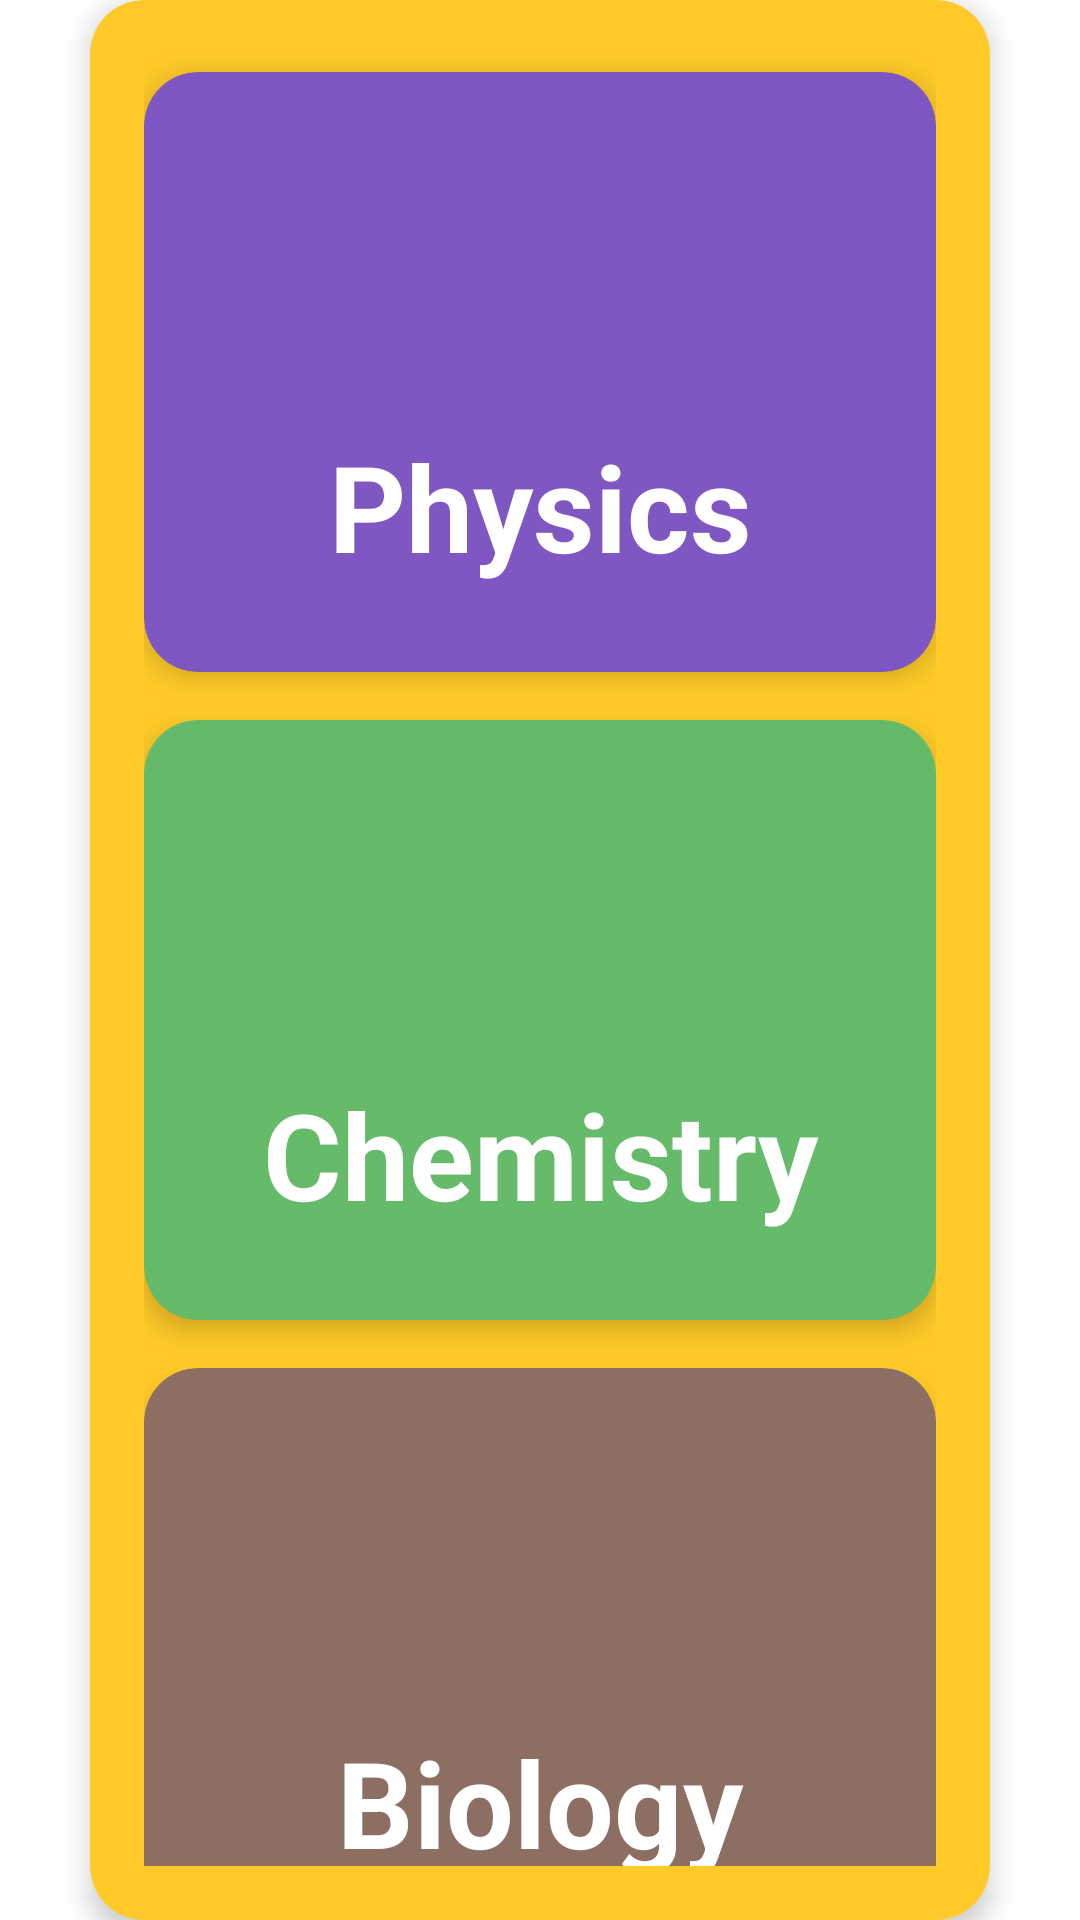

Android layout source for this screen:
<!-- AndroidManifest.xml: application theme Theme.MusicQuizApp -->
<!-- res/layout/activity_play.xml -->
<?xml version="1.0" encoding="utf-8"?>
<androidx.constraintlayout.widget.ConstraintLayout xmlns:android="http://schemas.android.com/apk/res/android"
    xmlns:app="http://schemas.android.com/apk/res-auto"
    xmlns:tools="http://schemas.android.com/tools"
    android:layout_width="match_parent"
    android:layout_height="match_parent"
    android:scrollbars="none"
    tools:context=".PlayActivity">

    <androidx.constraintlayout.widget.ConstraintLayout
        android:layout_width="match_parent"
        android:layout_height="match_parent">

        <androidx.cardview.widget.CardView xmlns:card_view="http://schemas.android.com/apk/res-auto"
            android:id="@+id/cardview1"
            android:layout_width="@dimen/_300"
            android:layout_height="match_parent"
            app:layout_constraintBottom_toBottomOf="parent"
            app:layout_constraintLeft_toLeftOf="parent"
            app:layout_constraintRight_toRightOf="parent"
            app:layout_constraintTop_toTopOf="parent"
            card_view:cardBackgroundColor="@color/main_color"
            card_view:cardCornerRadius="@dimen/card_corner_2"
            card_view:cardElevation="@dimen/card_elevation"
            card_view:contentPadding="@dimen/card_content_padding_2">

            <LinearLayout
                android:layout_width="match_parent"
                android:layout_height="wrap_content"
                android:orientation="vertical">

                <androidx.cardview.widget.CardView xmlns:card_view="http://schemas.android.com/apk/res-auto"
                    android:id="@+id/phy_card"
                    android:layout_width="@dimen/box_width"
                    android:layout_height="@dimen/box_height"
                    card_view:cardBackgroundColor="@color/box_color_1"
                    card_view:cardCornerRadius="@dimen/card_corner_2"
                    card_view:cardElevation="@dimen/card_elevation"
                    card_view:contentPadding="@dimen/card_content_padding"
                    android:layout_marginTop="@dimen/margin_1">

                    <LinearLayout
                        android:layout_width="match_parent"
                        android:layout_height="wrap_content"
                        android:orientation="vertical">

                        <ImageView
                            android:layout_width="@dimen/icon_100_width"
                            android:layout_height="@dimen/icon_100_height"
                            android:layout_gravity="center"
                            android:src="@drawable/physics" />

                        <TextView
                            android:id="@+id/physics"
                            android:layout_width="match_parent"
                            android:layout_height="wrap_content"
                            android:layout_marginTop="@dimen/_10"
                            android:gravity="center"
                            android:text="@string/physics"
                            android:textColor="@android:color/white"
                            android:textSize="@dimen/text_size_6"
                            android:textStyle="bold" />

                    </LinearLayout>
                </androidx.cardview.widget.CardView>

                <androidx.cardview.widget.CardView xmlns:card_view="http://schemas.android.com/apk/res-auto"
                    android:id="@+id/chem_card"
                    android:layout_width="@dimen/box_width"
                    android:layout_height="@dimen/box_height"
                    android:layout_marginTop="@dimen/_16"
                    card_view:cardBackgroundColor="@color/box_color_2"
                    card_view:cardCornerRadius="@dimen/card_corner_2"
                    card_view:cardElevation="@dimen/card_elevation"
                    card_view:contentPadding="@dimen/card_content_padding">

                    <LinearLayout
                        android:layout_width="match_parent"
                        android:layout_height="wrap_content"
                        android:orientation="vertical">

                        <ImageView
                            android:layout_width="@dimen/icon_100_width"
                            android:layout_height="@dimen/icon_100_height"
                            android:layout_gravity="center"
                            android:src="@drawable/chemistry" />

                        <TextView
                            android:id="@+id/chemistry"
                            android:layout_width="match_parent"
                            android:layout_height="wrap_content"
                            android:layout_marginTop="@dimen/_10"
                            android:gravity="center"
                            android:text="@string/chemistry"
                            android:textColor="@android:color/white"
                            android:textSize="@dimen/text_size_6"
                            android:textStyle="bold" />
                    </LinearLayout>
                </androidx.cardview.widget.CardView>

                <androidx.cardview.widget.CardView xmlns:card_view="http://schemas.android.com/apk/res-auto"
                    android:id="@+id/bio_card"
                    android:layout_width="@dimen/box_width"
                    android:layout_height="@dimen/box_height"
                    android:layout_marginTop="@dimen/_16"
                    card_view:cardBackgroundColor="@color/box_color_3"
                    card_view:cardCornerRadius="@dimen/card_corner_2"
                    card_view:cardElevation="@dimen/card_elevation"
                    card_view:contentPadding="@dimen/card_content_padding">

                    <LinearLayout
                        android:layout_width="match_parent"
                        android:layout_height="wrap_content"
                        android:orientation="vertical">

                        <ImageView
                            android:layout_width="@dimen/icon_100_width"
                            android:layout_height="@dimen/icon_100_height"
                            android:layout_gravity="center"
                            android:src="@drawable/biology" />

                        <TextView
                            android:id="@+id/biology"
                            android:layout_width="match_parent"
                            android:layout_height="wrap_content"
                            android:layout_marginTop="@dimen/_10"
                            android:gravity="center"
                            android:text="@string/biology"
                            android:textColor="@android:color/white"
                            android:textSize="@dimen/text_size_6"
                            android:textStyle="bold" />
                    </LinearLayout>
                </androidx.cardview.widget.CardView>

                <androidx.cardview.widget.CardView xmlns:card_view="http://schemas.android.com/apk/res-auto"
                    android:id="@+id/more_card"
                    android:layout_width="@dimen/box_width"
                    android:layout_height="@dimen/box_height"
                    android:layout_marginTop="16dp"
                    card_view:cardBackgroundColor="@color/box_color_4"
                    card_view:cardCornerRadius="@dimen/card_corner_2"
                    card_view:cardElevation="@dimen/card_elevation"
                    card_view:contentPadding="@dimen/card_content_padding">

                    <LinearLayout
                        android:layout_width="match_parent"
                        android:layout_height="wrap_content"
                        android:orientation="vertical">

                        <TextView
                            android:id="@+id/extra"
                            android:layout_width="match_parent"
                            android:layout_height="wrap_content"
                            android:layout_marginTop="@dimen/_30"
                            android:gravity="center"
                            android:text="@string/more_topics"
                            android:textColor="@android:color/white"
                            android:textSize="@dimen/text_size_6"
                            android:textStyle="bold" />
                    </LinearLayout>
                </androidx.cardview.widget.CardView>
            </LinearLayout>
        </androidx.cardview.widget.CardView>
    </androidx.constraintlayout.widget.ConstraintLayout>
</androidx.constraintlayout.widget.ConstraintLayout>
<!-- resources referenced by this layout -->
<resources>
  <color name="box_color_1">#7E57C2</color>
  <color name="box_color_2">#66BB6A</color>
  <color name="box_color_3">#8D6E63</color>
  <color name="box_color_4">#ef5350</color>
  <color name="main_color">#FFCA28</color>
  <dimen name="_10">10dp</dimen>
  <dimen name="_16">16dp</dimen>
  <dimen name="_30">30dp</dimen>
  <dimen name="_300">300dp</dimen>
  <dimen name="box_height">200dp</dimen>
  <dimen name="box_width">264dp</dimen>
  <dimen name="card_content_padding">8dp</dimen>
  <dimen name="card_content_padding_2">18dp</dimen>
  <dimen name="card_corner_2">18dp</dimen>
  <dimen name="card_elevation">5dp</dimen>
  <dimen name="icon_100_height">100dp</dimen>
  <dimen name="icon_100_width">100dp</dimen>
  <dimen name="margin_1">6dp</dimen>
  <dimen name="text_size_6">40sp</dimen>
  <string name="biology">Biology</string>
  <string name="chemistry">Chemistry</string>
  <string name="more_topics">More topics coming soon!</string>
  <string name="physics">Physics</string>
  <style name="Theme.MusicQuizApp" parent="Theme.MaterialComponents.DayNight.DarkActionBar">
          
          <item name="colorPrimary">@color/purple_500</item>
          <item name="colorPrimaryVariant">@color/purple_700</item>
          <item name="colorOnPrimary">@color/white</item>
          
          <item name="colorSecondary">@color/teal_200</item>
          <item name="colorSecondaryVariant">@color/teal_700</item>
          <item name="colorOnSecondary">@color/black</item>
          
          <item name="android:statusBarColor">?attr/colorPrimaryVariant</item>
          
          
          <item name="windowNoTitle">true</item>
          <item name="windowActionBar">false</item>
      </style>
  <color name="purple_500">#9C27B0</color>
  <color name="purple_700">#7B1FA2</color>
  <color name="white">#FFFFFF</color>
  <color name="teal_200">#FF03DAC5</color>
  <color name="teal_700">#FF018786</color>
  <color name="black">#000000</color>
</resources>
